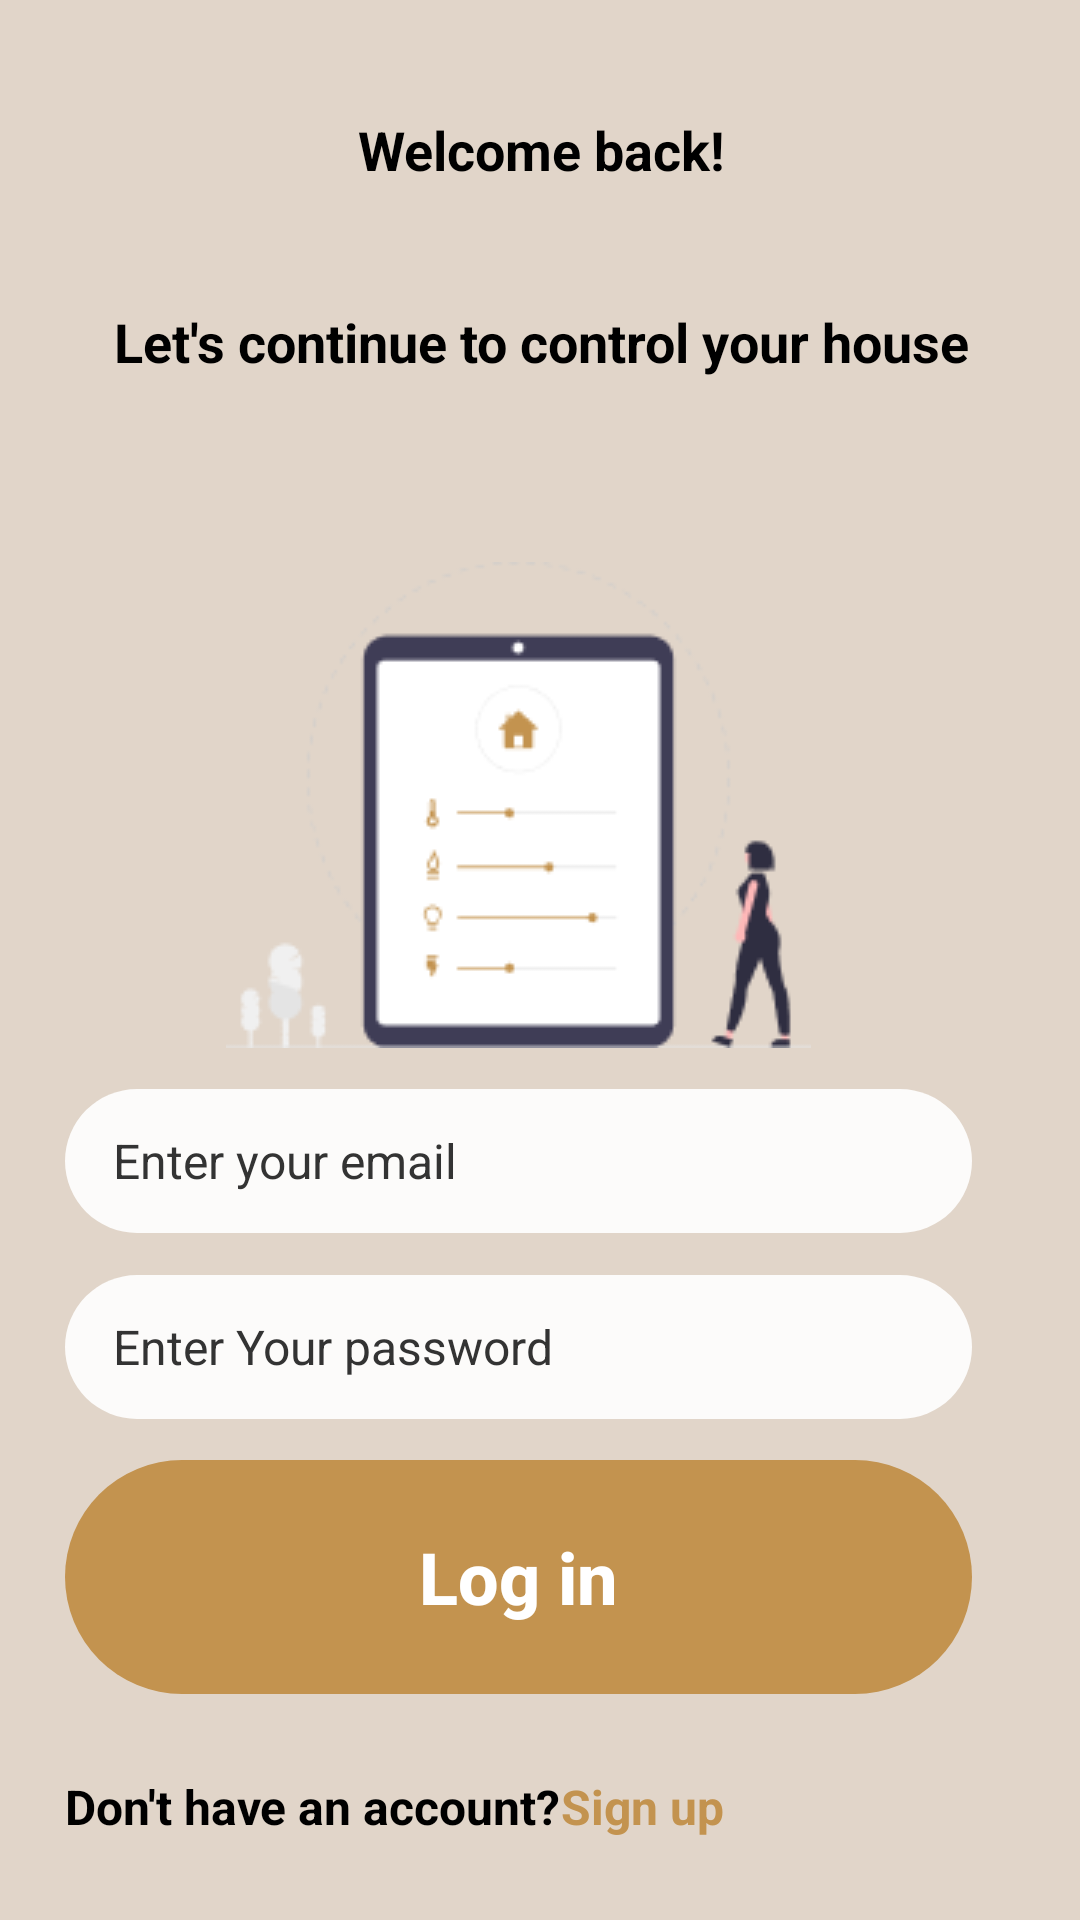

Layout XML and referenced resources for this Android screen:
<!-- AndroidManifest.xml: application theme Theme.Smarthome -->
<!-- res/layout/activity_log_in.xml -->
<?xml version="1.0" encoding="utf-8"?>
<androidx.constraintlayout.widget.ConstraintLayout
    xmlns:android="http://schemas.android.com/apk/res/android"
    xmlns:tools="http://schemas.android.com/tools"
    xmlns:app="http://schemas.android.com/apk/res-auto"
    android:id="@+id/main"
    android:layout_width="match_parent"
    android:layout_height="match_parent"
    tools:context=".LogIn"
    android:background="@color/backcolor">

    <TextView
        android:id="@+id/textView3"
        android:layout_width="0dp"
        android:layout_height="160dp"
        android:autoSizeTextType="uniform"
        android:lineSpacingExtra="43dp"
        android:paddingLeft="@dimen/dp_15"
        android:paddingTop="@dimen/dp_24"
        android:text="@string/welcome_back_nlet_s_continue_to_control_your_house"
        android:textAlignment="center"
        android:textColor="@color/black"
        android:textSize="@dimen/dp_24"
        android:textStyle="bold"
        app:layout_constraintBottom_toTopOf="@+id/imageView"
        app:layout_constraintEnd_toStartOf="@+id/guideline2"
        app:layout_constraintHorizontal_bias="0.5"
        app:layout_constraintStart_toStartOf="@+id/guideline1"
        app:layout_constraintTop_toTopOf="parent"
        app:layout_editor_absoluteX="26dp"
        app:layout_editor_absoluteY="96dp" />

    <ImageView
        android:id="@+id/imageView"
        android:layout_width="0dp"
        android:layout_height="wrap_content"
        app:layout_constraintBottom_toTopOf="@+id/loginEmail"
        app:layout_constraintEnd_toStartOf="@+id/guideline2"
        app:layout_constraintHorizontal_bias="0.5"
        app:layout_constraintStart_toStartOf="@+id/guideline1"
        app:layout_constraintTop_toBottomOf="@+id/textView3"
        app:srcCompat="@drawable/illustration" />

    <EditText
        android:id="@+id/loginEmail"
        android:layout_width="@dimen/dp_0"
        android:layout_height="@dimen/dp_48"
        android:background="@drawable/input_field"
        android:hint="@string/enter_your_email"
        android:paddingLeft="@dimen/dp_16"
        android:textColorHint="@color/inputtext"
        android:textSize="@dimen/dp_16"
        app:layout_constraintBottom_toTopOf="@+id/loginPassword"
        app:layout_constraintEnd_toStartOf="@+id/guideline2"
        app:layout_constraintHorizontal_bias="0.5"
        app:layout_constraintStart_toStartOf="@+id/guideline1"
        app:layout_constraintTop_toBottomOf="@+id/imageView"
        app:layout_editor_absoluteX="@dimen/dp_35"
        app:layout_editor_absoluteY="406dp" />

    <EditText
        android:id="@+id/loginPassword"
        android:layout_width="@dimen/dp_0"
        android:layout_height="@dimen/dp_48"
        android:background="@drawable/input_field"
        android:hint="@string/enter_your_password"
        android:paddingLeft="@dimen/dp_16"
        android:textColorHint="@color/inputtext"
        android:textSize="@dimen/dp_16"
        app:layout_constraintBottom_toTopOf="@+id/loginButton"
        app:layout_constraintEnd_toStartOf="@+id/guideline2"
        app:layout_constraintHorizontal_bias="0.5"
        app:layout_constraintStart_toStartOf="@+id/guideline1"
        app:layout_constraintTop_toBottomOf="@+id/loginEmail"
        app:layout_editor_absoluteX="@dimen/dp_35"
        app:layout_editor_absoluteY="504dp"
        android:inputType="textPassword"/>

    <Button
        android:id="@+id/loginButton"
        android:layout_width="@dimen/dp_0"
        android:layout_height="78dp"
        android:background="@drawable/custom_button"
        android:backgroundTint="@null"
        android:stateListAnimator="@null"
        android:text="@string/log_in"
        android:textAlignment="center"
        android:textAllCaps="false"
        android:textColor="@color/white"
        android:textSize="@dimen/dp_24"
        android:textStyle="bold"
        app:backgroundTint="@null"
        app:layout_constraintBottom_toTopOf="@+id/loginRow"
        app:layout_constraintEnd_toStartOf="@+id/guideline2"
        app:layout_constraintHorizontal_bias="0.5"
        app:layout_constraintStart_toStartOf="@+id/guideline1"
        app:layout_constraintTop_toBottomOf="@+id/loginPassword"
        app:layout_editor_absoluteX="@dimen/dp_33"
        app:layout_editor_absoluteY="663dp" />

    <LinearLayout
        android:id="@+id/loginRow"
        android:layout_width="0dp"
        android:layout_height="wrap_content"
        android:orientation="horizontal"
        app:layout_constraintBottom_toBottomOf="parent"
        app:layout_constraintEnd_toStartOf="@+id/guideline2"
        app:layout_constraintHorizontal_bias="0.5"
        app:layout_constraintStart_toStartOf="@+id/guideline1"
        app:layout_constraintTop_toBottomOf="@+id/loginButton"
        app:layout_editor_absoluteX="73dp"
        app:layout_editor_absoluteY="785dp">

        <TextView
            android:layout_width="wrap_content"
            android:layout_height="wrap_content"
            android:autoSizeTextType="uniform"
            android:text="@string/don_t_have_an_account"
            android:textColor="@color/black"
            android:textSize="@dimen/dp_16"
            android:textStyle="bold" />

        <TextView
            android:id="@+id/signUpRedirect"
            android:layout_width="wrap_content"
            android:layout_height="wrap_content"
            android:autoSizeTextType="uniform"
            android:clickable="true"
            android:focusable="true"
            android:gravity="center_vertical"
            android:minHeight="48dp"
            android:paddingTop="12dp"
            android:paddingBottom="12dp"
            android:text="@string/sign_up"
            android:textColor="#C3934F"
            android:textSize="@dimen/dp_16"
            android:textStyle="bold" />
    </LinearLayout>
    <androidx.constraintlayout.widget.Guideline
        android:id="@+id/guideline1"
        android:layout_width="wrap_content"
        android:layout_height="wrap_content"
        android:orientation="vertical"
        app:layout_constraintGuide_begin="33dp"
        app:layout_constraintGuide_percent="0.06" />

    <androidx.constraintlayout.widget.Guideline
        android:id="@+id/guideline2"
        android:layout_width="wrap_content"
        android:layout_height="wrap_content"
        android:orientation="vertical"
        app:layout_constraintGuide_percent="0.9" />

</androidx.constraintlayout.widget.ConstraintLayout>
<!-- resources referenced by this layout -->
<resources>
  <color name="backcolor">#E1D5C9</color>
  <color name="black">#FF000000</color>
  <color name="inputtext">#333333</color>
  <color name="white">#FFFFFFFF</color>
  <dimen name="dp_0">0dp</dimen>
  <dimen name="dp_15">15dp</dimen>
  <dimen name="dp_16">16dp</dimen>
  <dimen name="dp_24">24dp</dimen>
  <dimen name="dp_33">33dp</dimen>
  <dimen name="dp_35">35dp</dimen>
  <dimen name="dp_48">48dp</dimen>
  <!-- drawable custom_button (drawable) -->
  <?xml version="1.0" encoding="utf-8"?>
  <shape android:shape="rectangle" xmlns:android="http://schemas.android.com/apk/res/android">
      <solid android:color="@color/button_back"/>
      <corners android:radius="@dimen/dp_50"/>
      
  </shape>
  <!-- drawable illustration: png bitmap (drawable, 5957 bytes) -->
  <!-- drawable input_field (drawable) -->
  <?xml version="1.0" encoding="utf-8"?>
  <shape android:shape="rectangle" xmlns:android="http://schemas.android.com/apk/res/android">
      <solid android:color="@color/inputback"/>
      <corners android:radius="@dimen/dp_50"/>
  </shape>
  <string name="don_t_have_an_account">Don\'t have an account?</string>
  <string name="enter_your_email">Enter your email</string>
  <string name="enter_your_password">Enter Your password</string>
  <string name="log_in">Log in</string>
  <string name="sign_up">Sign up</string>
  <string name="welcome_back_nlet_s_continue_to_control_your_house">Welcome back!\nLet\'s continue to control your house</string>
  <style name="Theme.Smarthome" parent="Base.Theme.Smarthome" />
  <color name="button_back">#FFC3934F</color>
  <dimen name="dp_50">50dp</dimen>
  <color name="inputback">#FCFBFA</color>
  <style name="Base.Theme.Smarthome" parent="Theme.Material3.DayNight.NoActionBar">
          
          <item name="android:windowBackground">@color/backcolor</item>
      </style>
</resources>
